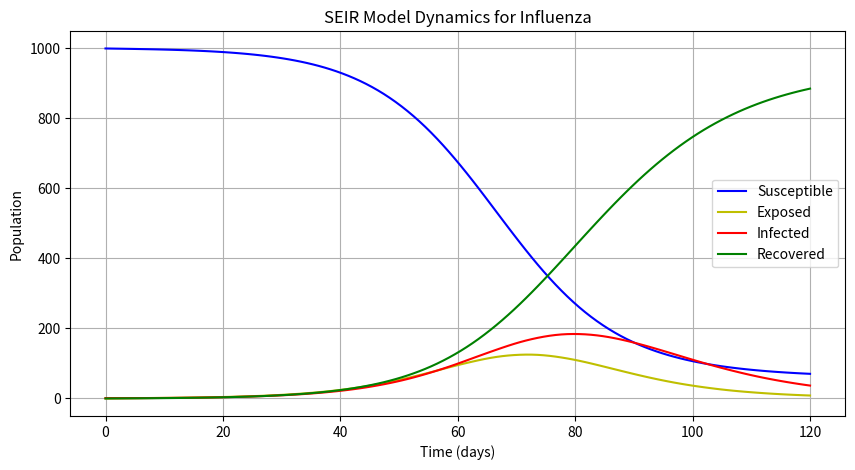

Write Python code to recreate this figure.
import numpy as np
import matplotlib.pyplot as plt
from scipy.integrate import solve_ivp

# PARAMETERS
N = 1000  # Total population
I0 = 1     # Initial number of infected individuals
E0 = 0     # Initial number of exposed individuals
R0 = 0     # Initial number of recovered individuals
S0 = N - I0 - E0 - R0  # Initial number of susceptible individuals

# RATES
beta = 0.3   # Transmission rate
sigma = 1/6   # Incubation rate
gamma = 1/10  # Recovery rate

# TIME POINTS(days)
t = np.linspace(0, 120, 120)

# SEIR MODEL
def deriv(t, y, N, beta, sigma, gamma):
    S, E, I, R = y
    dSdt = -beta * I * S / N
    dEdt = beta * I * S / N - sigma * E
    dIdt = sigma * E - gamma * I
    dRdt = gamma * I
    return dSdt, dEdt, dIdt, dRdt

# INITIAL CONDITIONS  VECTOR
y0 = S0, E0, I0, R0

# SOLVING THE DIFFERENTIAL EQUATIONS
sol = solve_ivp(deriv, [0, 120], y0, args=(N, beta, sigma, gamma), t_eval=t)

# RESULTS
S, E, I, R = sol.y

# CALCULATING THE BASIC REPRODUCTION NUMBER
R0 = beta / gamma
print(f"Basic Reproduction Number (R0): {R0}")

# PEAK INFECTIONS AND CUMULATIVE INFECTIONS
peak_infections = max(I)
total_infections = sum(I)

print(f"Peak Infections: {peak_infections}")
print(f"Total Infections: {total_infections}")

# PLOTTING THE DATA
plt.figure(figsize=(10, 5))
plt.plot(t, S, 'b', label='Susceptible')
plt.plot(t, E, 'y', label='Exposed')
plt.plot(t, I, 'r', label='Infected')
plt.plot(t, R, 'g', label='Recovered')
plt.title("SEIR Model Dynamics for Influenza")
plt.xlabel("Time (days)")
plt.ylabel("Population")
plt.legend()
plt.grid()
plt.show()

